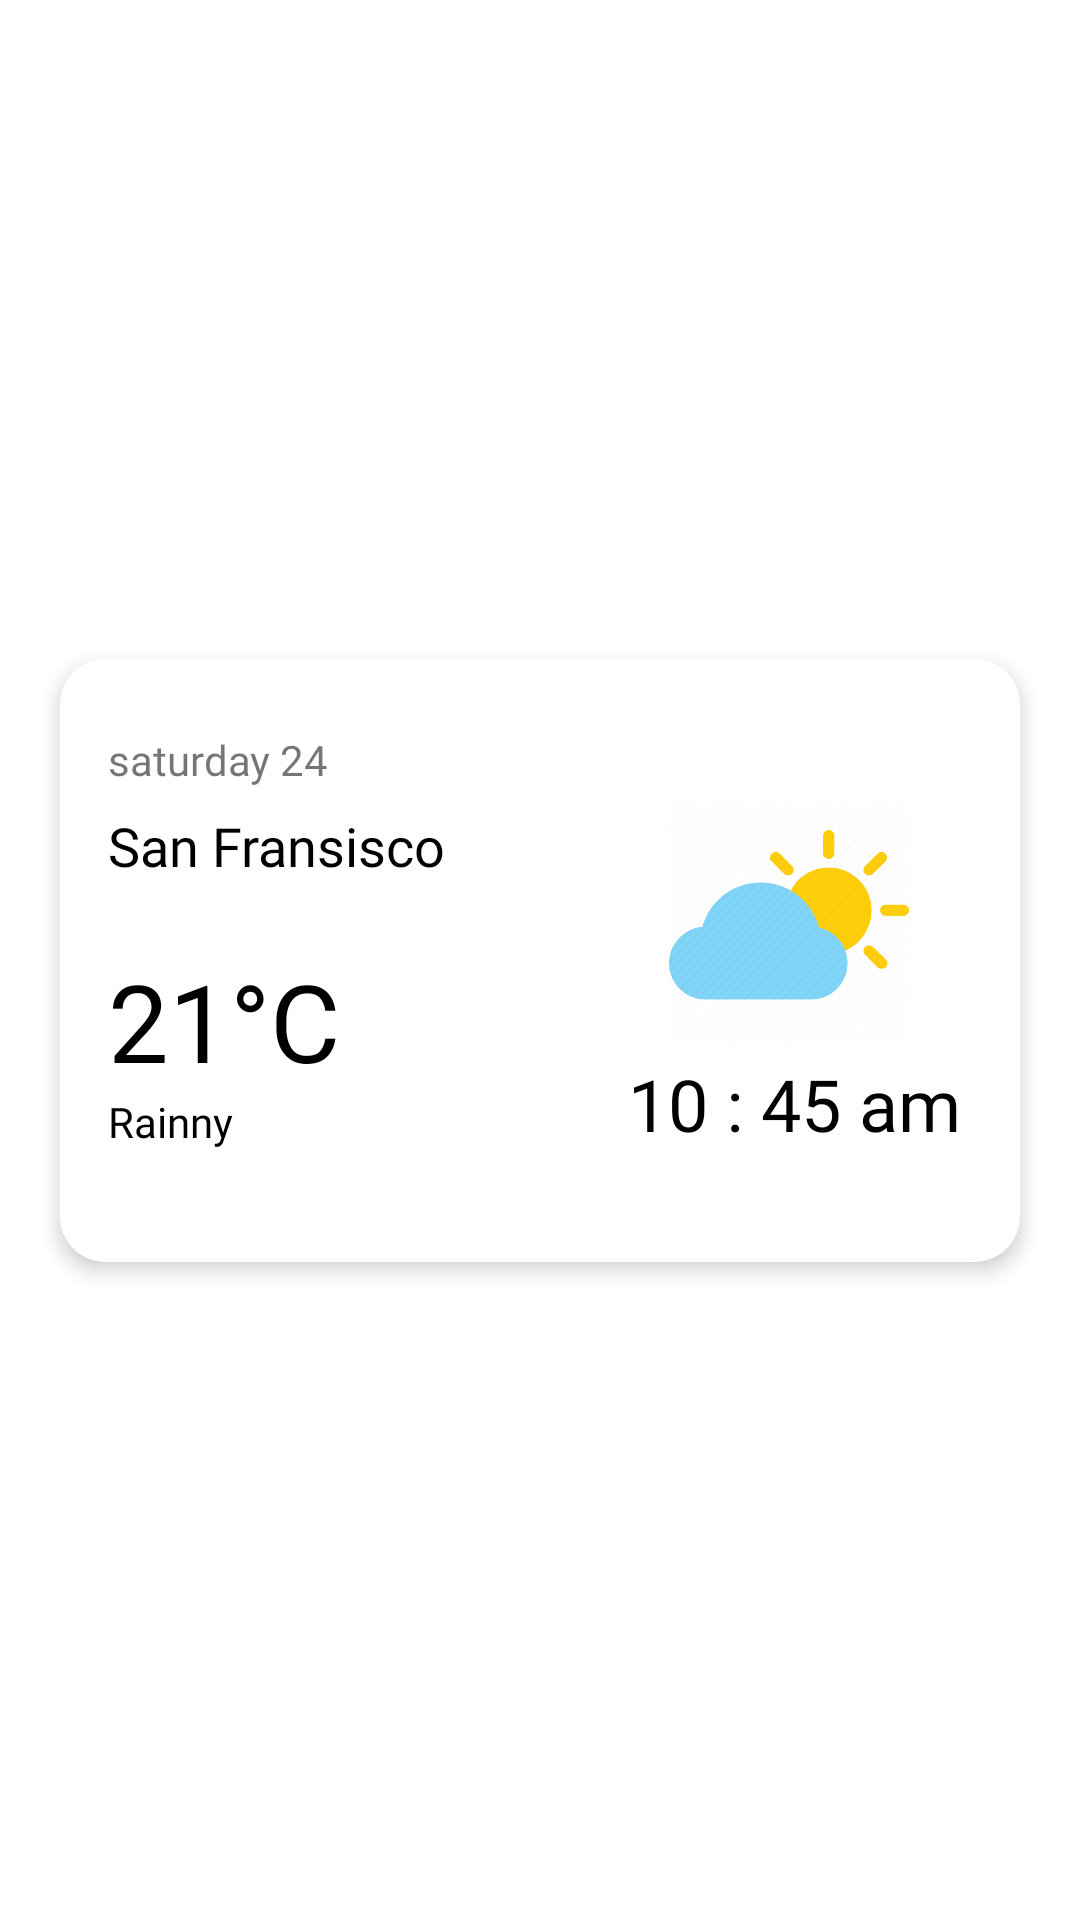

This screen was rendered from an Android layout file. Write that file and the resources it references.
<!-- AndroidManifest.xml: application theme Theme.DailyTaskHelper -->
<!-- res/layout/weather_card.xml -->
<?xml version="1.0" encoding="utf-8"?>
<androidx.constraintlayout.widget.ConstraintLayout xmlns:android="http://schemas.android.com/apk/res/android"
    xmlns:app="http://schemas.android.com/apk/res-auto"
    xmlns:tools="http://schemas.android.com/tools"
    android:layout_width="match_parent"
    android:layout_height="match_parent">

    




    <androidx.cardview.widget.CardView
        android:layout_width="wrap_content"
        android:layout_height="wrap_content"
        app:cardCornerRadius="15dp"
        app:cardElevation="4dp"
        app:cardPreventCornerOverlap="true"
        app:cardUseCompatPadding="true"
        app:layout_constraintBottom_toBottomOf="parent"
        app:layout_constraintEnd_toEndOf="parent"
        app:layout_constraintStart_toStartOf="parent"
        app:layout_constraintTop_toTopOf="parent">

        <androidx.constraintlayout.widget.ConstraintLayout
            android:layout_width="320dp"
            android:layout_height="201dp">

            <TextView
                android:id="@+id/textView"
                android:layout_width="wrap_content"
                android:layout_height="wrap_content"
                android:layout_marginStart="16dp"
                android:layout_marginTop="24dp"
                android:fontFamily="@font/roboto_mono"
                android:text="saturday 24"
                app:layout_constraintStart_toStartOf="parent"
                app:layout_constraintTop_toTopOf="parent" />

            <TextView
                android:id="@+id/textView2"
                android:layout_width="wrap_content"
                android:layout_height="wrap_content"
                android:layout_marginStart="16dp"
                android:layout_marginTop="7dp"
                android:fontFamily="@font/roboto_condensed_bold"
                android:text="San Fransisco"
                android:textColor="@android:color/primary_text_light"
                android:textSize="18sp"
                app:layout_constraintStart_toStartOf="parent"
                app:layout_constraintTop_toBottomOf="@+id/textView" />

            <TextView
                android:id="@+id/textView3"
                android:layout_width="wrap_content"
                android:layout_height="wrap_content"
                android:layout_marginStart="16dp"
                android:layout_marginTop="22dp"
                android:fontFamily="@font/candal"
                android:text="21°C "
                android:textColor="@android:color/primary_text_light"
                android:textSize="36sp"
                app:layout_constraintStart_toStartOf="parent"
                app:layout_constraintTop_toBottomOf="@+id/textView2" />

            <ImageView
                android:id="@+id/imageView"
                android:layout_width="80dp"
                android:layout_height="80dp"
                android:layout_marginStart="37dp"
                android:layout_marginTop="48dp"
                app:layout_constraintEnd_toEndOf="parent"
                app:layout_constraintStart_toEndOf="@+id/textView2"
                app:layout_constraintTop_toTopOf="parent"
                app:srcCompat="@drawable/_307743" />

            <TextView
                android:id="@+id/textView4"
                android:layout_width="wrap_content"
                android:layout_height="wrap_content"
                android:layout_marginTop="4dp"
                android:fontFamily="@font/roboto_thin"
                android:text="10 : 45 am"
                android:textColor="@android:color/primary_text_light"
                android:textSize="24dp"
                app:layout_constraintEnd_toEndOf="@+id/imageView"
                app:layout_constraintHorizontal_bias="0.444"
                app:layout_constraintStart_toStartOf="@+id/imageView"
                app:layout_constraintTop_toBottomOf="@+id/imageView" />

            <TextView
                android:id="@+id/textView5"
                android:layout_width="wrap_content"
                android:layout_height="wrap_content"
                android:fontFamily="@font/roboto"
                android:text="Rainny"
                android:textColor="@android:color/primary_text_light"
                app:layout_constraintStart_toStartOf="@+id/textView3"
                app:layout_constraintTop_toBottomOf="@+id/textView3" />
        </androidx.constraintlayout.widget.ConstraintLayout>

    </androidx.cardview.widget.CardView>
</androidx.constraintlayout.widget.ConstraintLayout>
<!-- resources referenced by this layout -->
<resources>
  <!-- drawable _307743: png bitmap (drawable, 14957 bytes) -->
  <style name="Theme.DailyTaskHelper" parent="Theme.MaterialComponents.DayNight.NoActionBar">
          
          <item name="colorPrimary">@color/light_blue</item>
          <item name="colorPrimaryVariant">@color/blue</item>
          <item name="colorOnPrimary">@color/black</item>
          
          <item name="colorSecondary">@color/teal_200</item>
          <item name="colorSecondaryVariant">@color/dark_pink</item>
          <item name="colorOnSecondary">@color/blue</item>
          
          <item name="android:statusBarColor" tools:targetApi="l">?attr/colorPrimaryVariant</item>
          
      </style>
  <color name="light_blue">#5f33e1</color>
  <color name="blue">#3220E6</color>
  <color name="black">#FF000000</color>
  <color name="teal_200">#FF03DAC5</color>
  <color name="dark_pink">#B2528D</color>
</resources>
